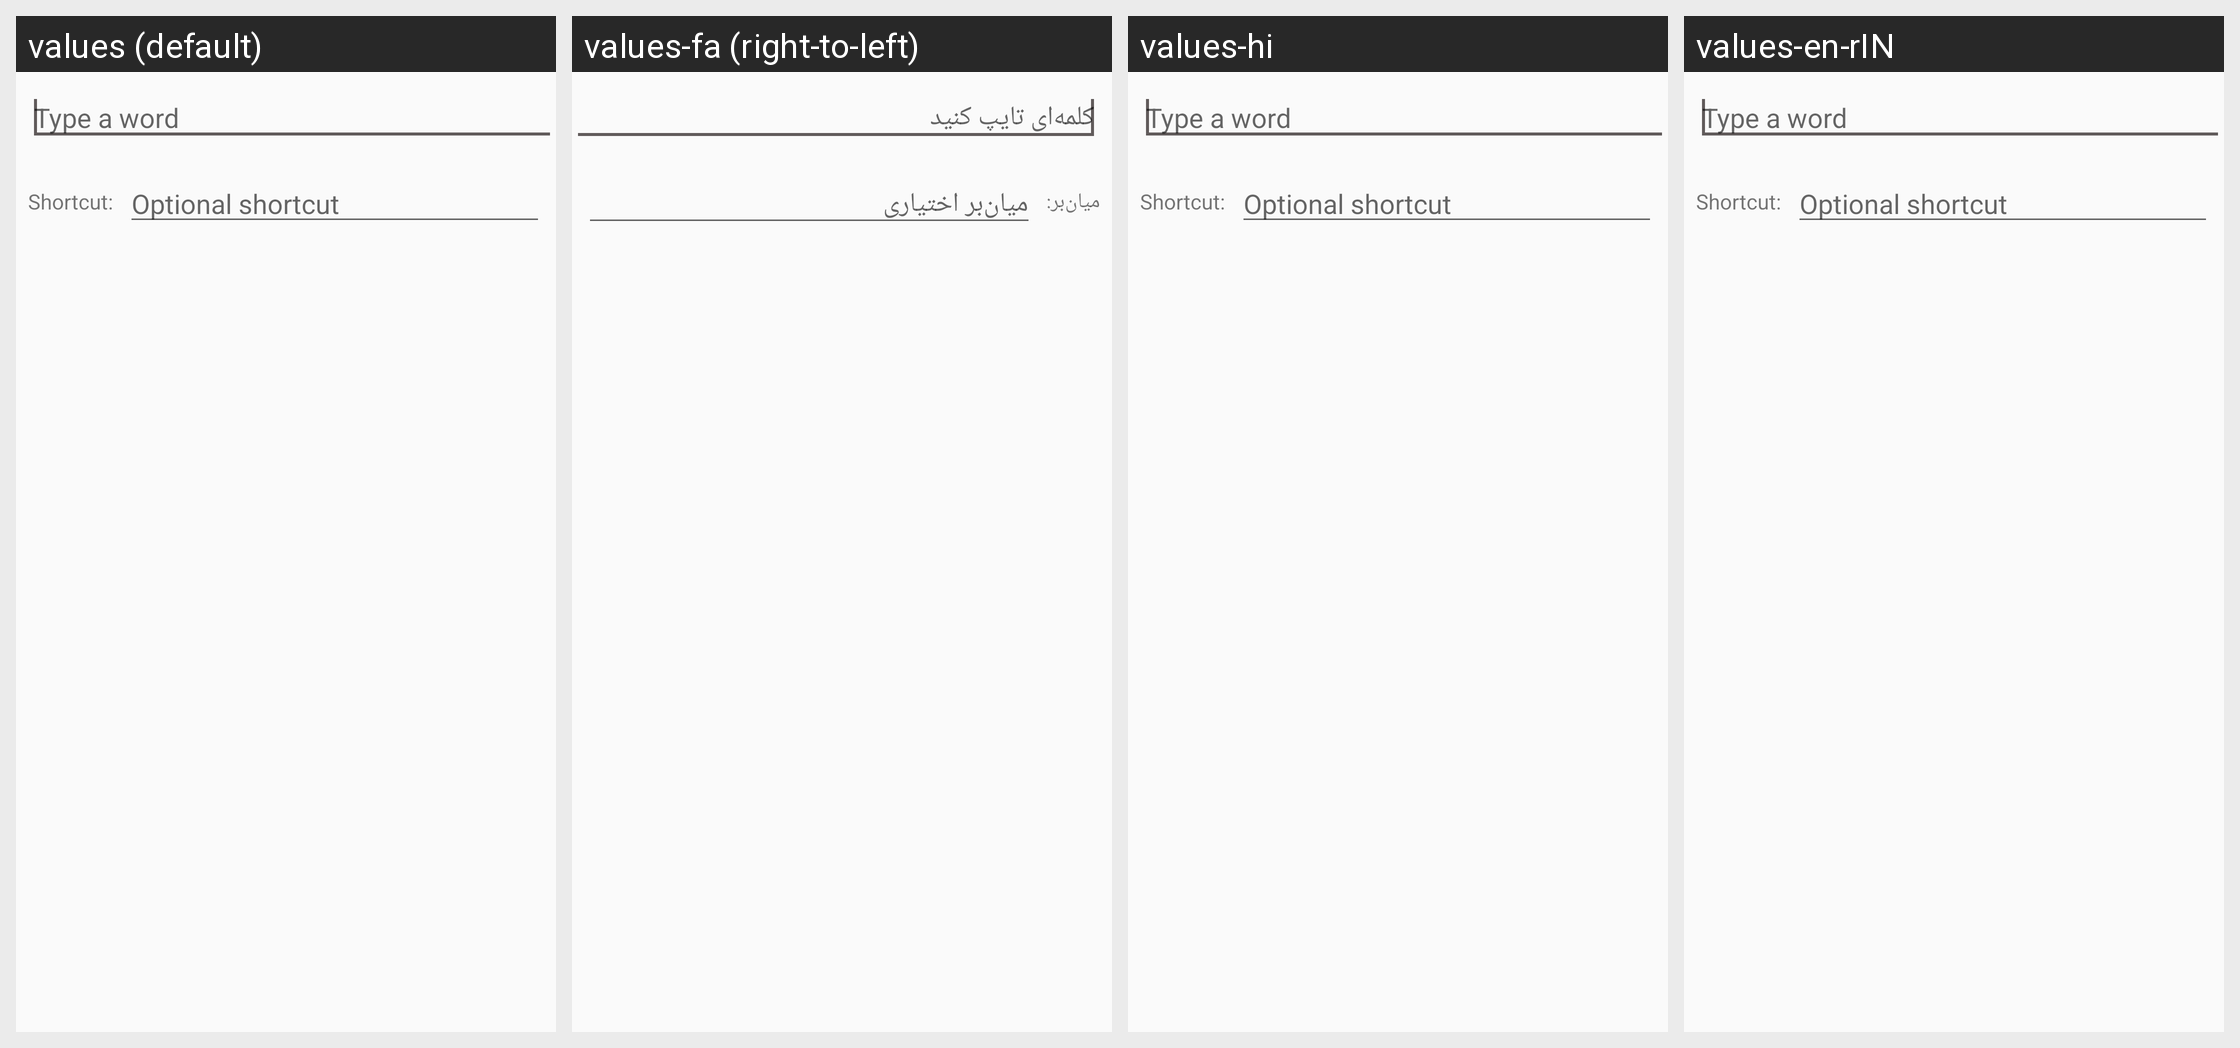

Locale-by-locale string values for the Android screen shown in this grid:
Android screen res/layout/user_dictionary_add_word_fullscreen.xml rendered under 4 locales, left to right: values (default), values-fa (right-to-left), values-hi, values-en-rIN. Device: Nexus 5 (rendered at 1080×1920; each locale shown at half size, 540×960, under a caption strip naming it); theme AppTheme.
Other locales in the repository, not shown: values-en, values-en-rAU, values-en-rGB.
Strings drawn on this screen, with the default value and each locale's value (text and hints the layout hard-codes, and strings that could not be matched under every locale, appear in the picture but are not listed):

user_dict_settings_add_word_hint
  values: Type a word
  values-fa: کلمه‌ای تایپ کنید
  values-hi: Type a word  [not translated; the default value is used]
  values-en-rIN: Type a word

user_dict_settings_add_shortcut_option_name
  values: Shortcut:
  values-fa: میان‌بر:
  values-hi: Shortcut:  [not translated; the default value is used]
  values-en-rIN: Shortcut:

user_dict_settings_add_shortcut_hint
  values: Optional shortcut
  values-fa: میان‌بر اختیاری
  values-hi: Optional shortcut  [not translated; the default value is used]
  values-en-rIN: Optional shortcut
